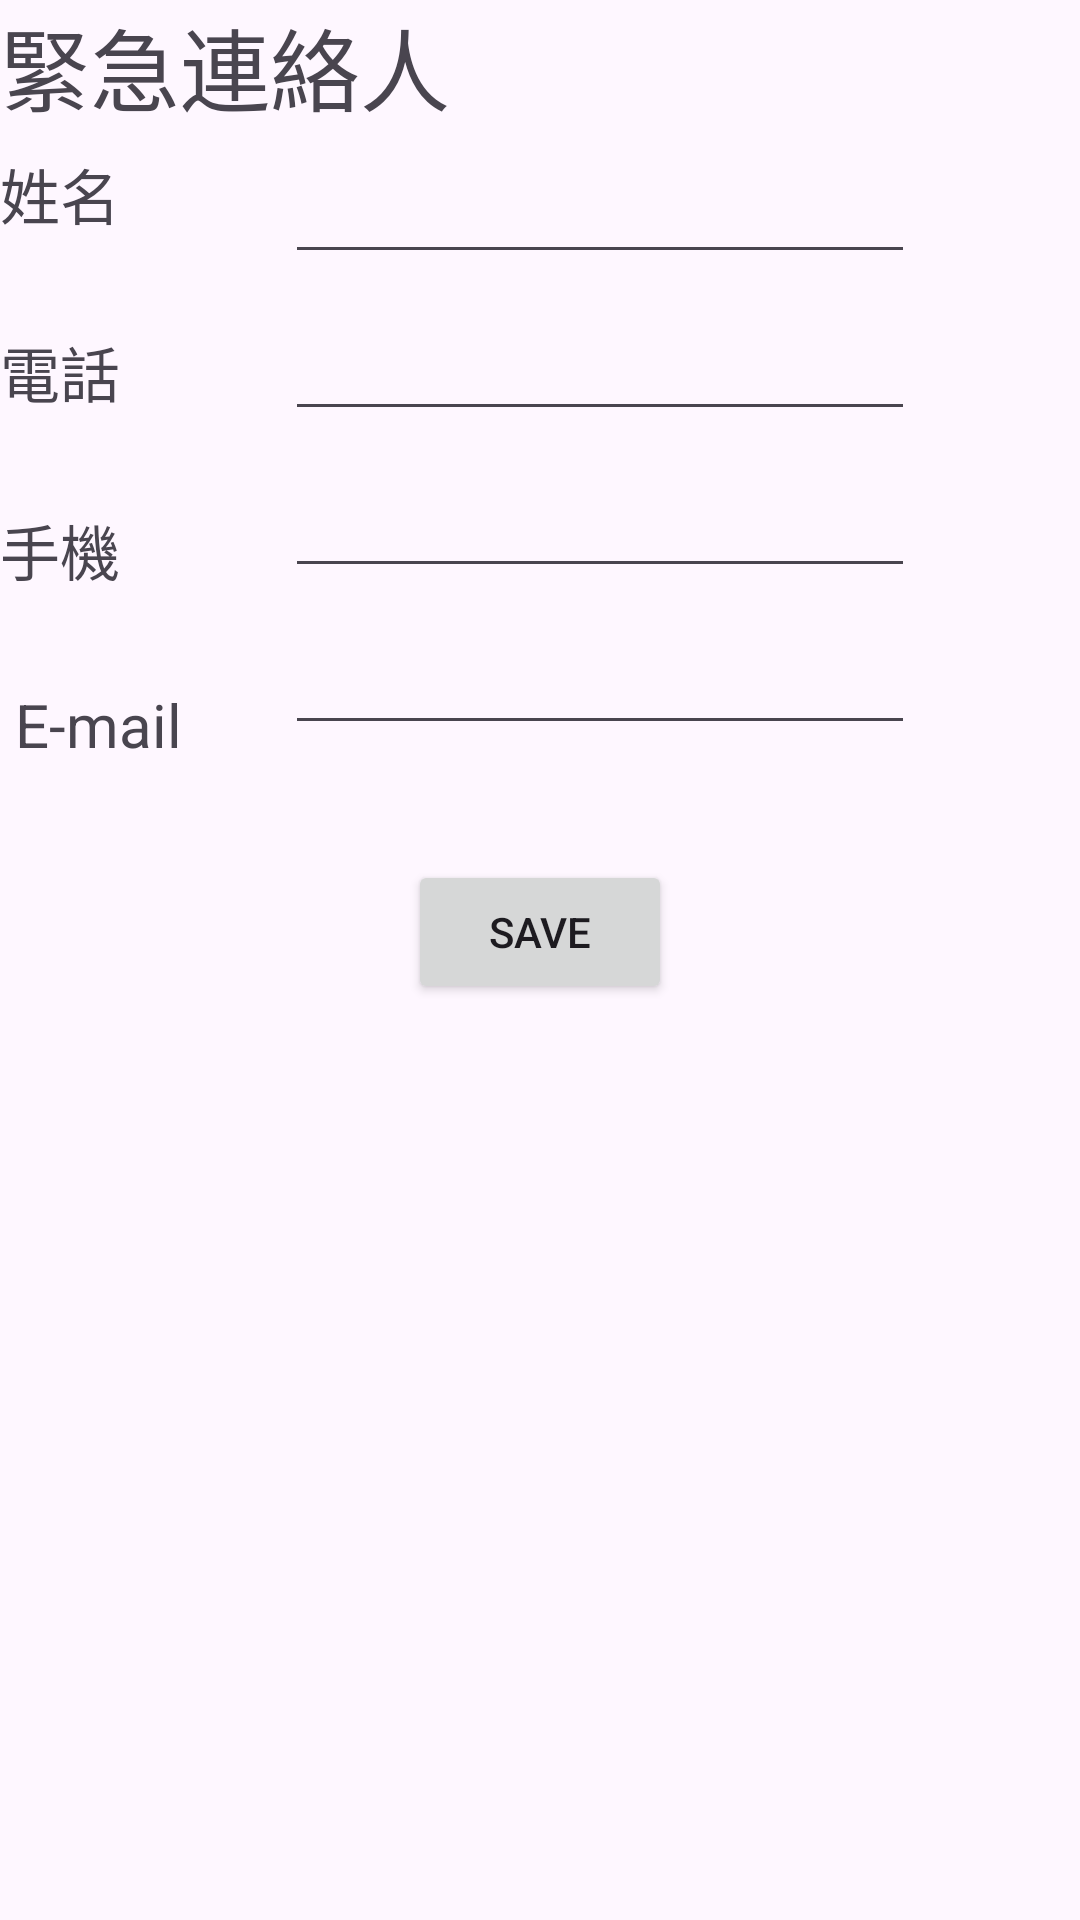

Produce the Android XML layout that renders to this screen, including the resource entries it uses.
<!-- AndroidManifest.xml: application theme Theme.Ex02a_startActivity01a -->
<!-- res/layout/activity_main_constraint.xml -->
<?xml version="1.0" encoding="utf-8"?>
<androidx.constraintlayout.widget.ConstraintLayout xmlns:android="http://schemas.android.com/apk/res/android"
    xmlns:app="http://schemas.android.com/apk/res-auto"
    xmlns:tools="http://schemas.android.com/tools"
    android:layout_width="match_parent"
    android:layout_height="match_parent">

    <TextView
        android:id="@+id/textView2"
        android:layout_width="wrap_content"
        android:layout_height="wrap_content"
        android:text="緊急連絡人"
        tools:ignore="MissingConstraints"
        tools:layout_editor_absoluteX="0dp"
        tools:layout_editor_absoluteY="4dp"
        android:textSize="30dp"
        />

    <TextView
        android:id="@+id/textView3"
        android:layout_width="wrap_content"
        android:layout_height="wrap_content"
        android:layout_marginTop="50dp"
        android:text="姓名"
        android:textSize="20dp"
        app:layout_constraintTop_toTopOf="parent"
        tools:ignore="MissingConstraints" />

    <EditText
        android:id="@+id/editTextText"
        android:layout_width="wrap_content"
        android:layout_height="wrap_content"
        android:layout_marginTop="11dp"
        android:ems="10"
        android:inputType="text"
        app:layout_constraintEnd_toEndOf="parent"
        app:layout_constraintStart_toEndOf="@+id/textView10"
        app:layout_constraintTop_toBottomOf="@+id/editTextText4"
        tools:ignore="MissingConstraints" />

    <TextView
        android:id="@+id/textView8"
        android:layout_width="wrap_content"
        android:layout_height="wrap_content"
        android:layout_marginTop="30dp"
        android:text="電話"
        android:textSize="20dp"
        app:layout_constraintTop_toBottomOf="@+id/textView3"
        tools:ignore="MissingConstraints" />

    <EditText
        android:id="@+id/editTextText2"
        android:layout_width="wrap_content"
        android:layout_height="wrap_content"
        android:layout_marginTop="11dp"
        android:ems="10"
        android:inputType="text"
        app:layout_constraintEnd_toEndOf="parent"
        app:layout_constraintStart_toEndOf="@+id/textView10"
        app:layout_constraintTop_toBottomOf="@+id/editTextText"
        tools:ignore="MissingConstraints" />

    <TextView
        android:id="@+id/textView10"
        android:layout_width="wrap_content"
        android:layout_height="wrap_content"
        android:layout_marginTop="30dp"
        android:text="手機"
        android:textSize="20dp"
        app:layout_constraintTop_toBottomOf="@+id/textView8"
        tools:ignore="MissingConstraints" />

    <EditText
        android:id="@+id/editTextText4"
        android:layout_width="wrap_content"
        android:layout_height="wrap_content"
        android:layout_marginTop="11dp"
        android:ems="10"
        android:inputType="text"
        app:layout_constraintEnd_toEndOf="parent"
        app:layout_constraintStart_toEndOf="@+id/textView8"
        app:layout_constraintTop_toBottomOf="@+id/editTextTextPassword3"
        tools:ignore="MissingConstraints" />

    <TextView
        android:id="@+id/textView11"
        android:layout_width="wrap_content"
        android:layout_height="wrap_content"
        android:layout_marginTop="30dp"
        android:text=" E-mail"
        android:textSize="20dp"
        app:layout_constraintTop_toBottomOf="@+id/textView10"
        tools:ignore="MissingConstraints" />

    <EditText
        android:id="@+id/editTextTextPassword3"
        android:layout_width="wrap_content"
        android:layout_height="wrap_content"
        android:layout_marginTop="50dp"
        android:ems="10"
        android:inputType="textPassword"
        app:layout_constraintEnd_toEndOf="parent"
        app:layout_constraintStart_toEndOf="@+id/textView3"
        app:layout_constraintTop_toTopOf="parent"
        tools:ignore="MissingConstraints" />

    <Button
        android:id="@+id/button01"
        android:layout_width="wrap_content"
        android:layout_height="wrap_content"
        android:layout_marginStart="150dp"
        android:layout_marginTop="50dp"
        android:layout_marginEnd="150dp"
        android:layout_marginBottom="317dp"
        android:text="SAVE"
        app:layout_constraintBottom_toBottomOf="parent"
        app:layout_constraintEnd_toEndOf="parent"
        app:layout_constraintStart_toStartOf="parent"
        app:layout_constraintTop_toBottomOf="@+id/editTextText2"
        tools:ignore="MissingConstraints" />

</androidx.constraintlayout.widget.ConstraintLayout>
<!-- resources referenced by this layout -->
<resources>
  <style name="Theme.Ex02a_startActivity01a" parent="Base.Theme.Ex02a_startActivity01a" />
  <style name="Base.Theme.Ex02a_startActivity01a" parent="Theme.Material3.DayNight.NoActionBar">
          
          
      </style>
</resources>
